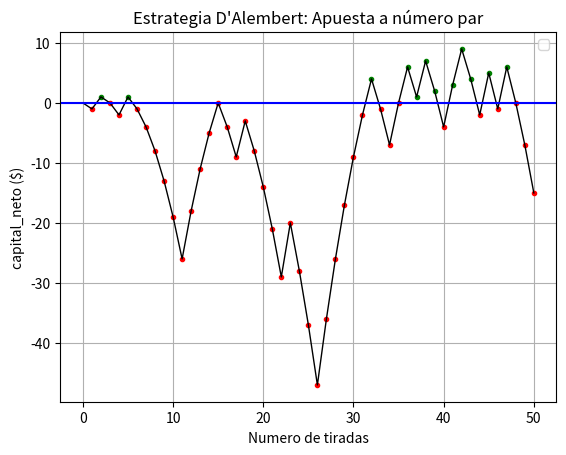

This chart was generated by the following Python code:
#Importe de librerías
import matplotlib.pyplot as plt
from random import randint

#ESTRATEGIA D'ALEMBERT - MONTO ILIMITADO - TIRADAS LIMITADAS (FLUJO DE CAJA)
#Condición éxito en la apuesta: el número es par

#Declaración de variables y arreglos

n = 0
cantidad_tiradas = 50
capital_inicial = 0
capital_neto = capital_inicial
proxima_apuesta = 1
lst_numeros = []
lst_capital_neto = [capital_neto] #Eje Y
lst_n = [n] #Eje X

for i in range(cantidad_tiradas):
    valor_tirada = randint(0, 36) #Genera valor aleatorio entre 0 y 36
    n += 1
    lst_numeros.append(valor_tirada) 
    if valor_tirada % 2 == 0 and valor_tirada != 0: #El número de la tirada es par y distinto de 0
        capital_neto += proxima_apuesta
        if proxima_apuesta > 1:
            proxima_apuesta -= 1             
    else: #El número de la tirada es impar o 0
        capital_neto -= proxima_apuesta
        proxima_apuesta += 1
    lst_n.append (n)
    lst_capital_neto.append (capital_neto)
    if capital_neto > capital_inicial: 
        plt.plot (n,capital_neto, marker='o', color='green', markersize=3)
    else: 
        plt.plot (n,capital_neto, marker='o', color='red', markersize=3)

print("Los números que salieron son:",lst_numeros)

#Imprime en pantalla

#Defino título del gráfico y etiquetas
plt.title("Estrategia D'Alembert: Apuesta a número par")
plt.xlabel("Numero de tiradas")
plt.ylabel("capital_neto ($)")

#Muestro gráfico
plt.plot (lst_n, lst_capital_neto, color='black', linewidth=1)
plt.axhline (y=capital_inicial, color='blue')
plt.legend()
plt.grid()
plt.show() 